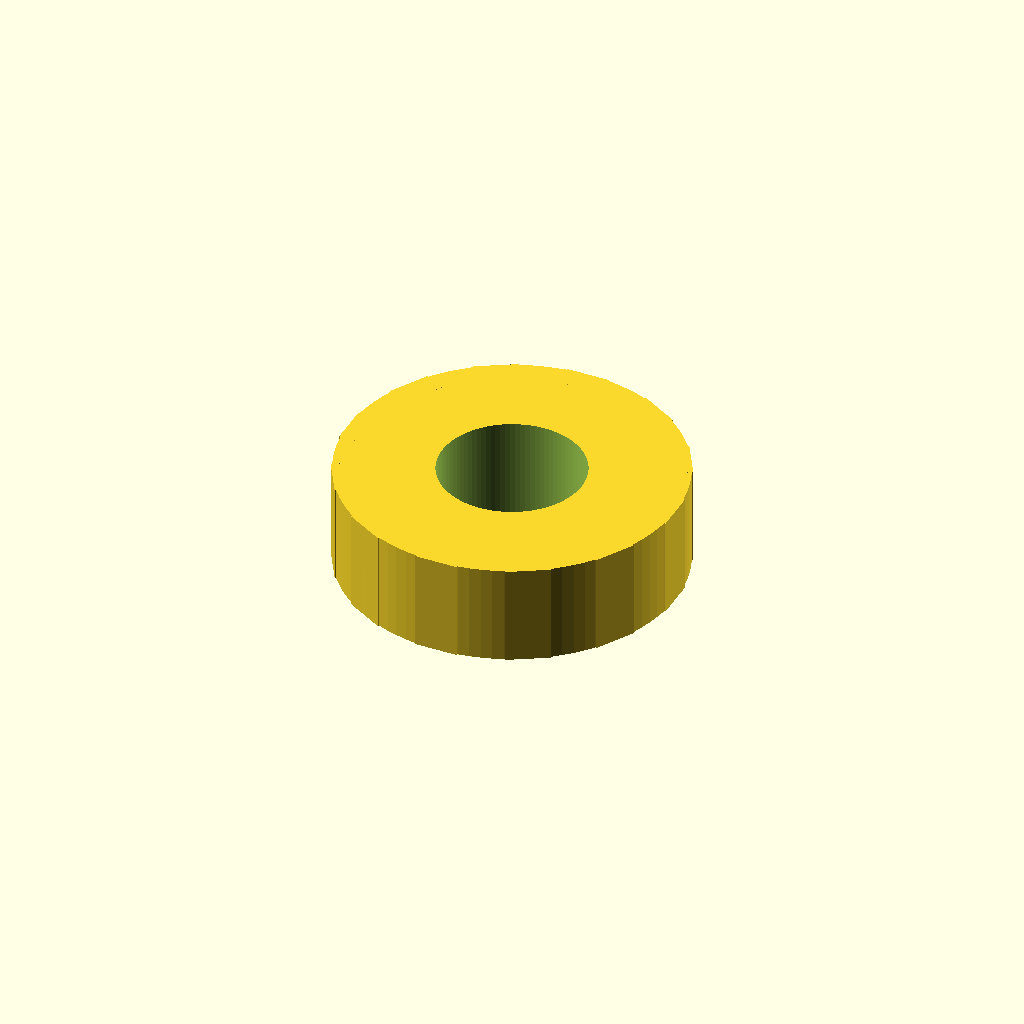
Cell 1 — every parameter at its default value.
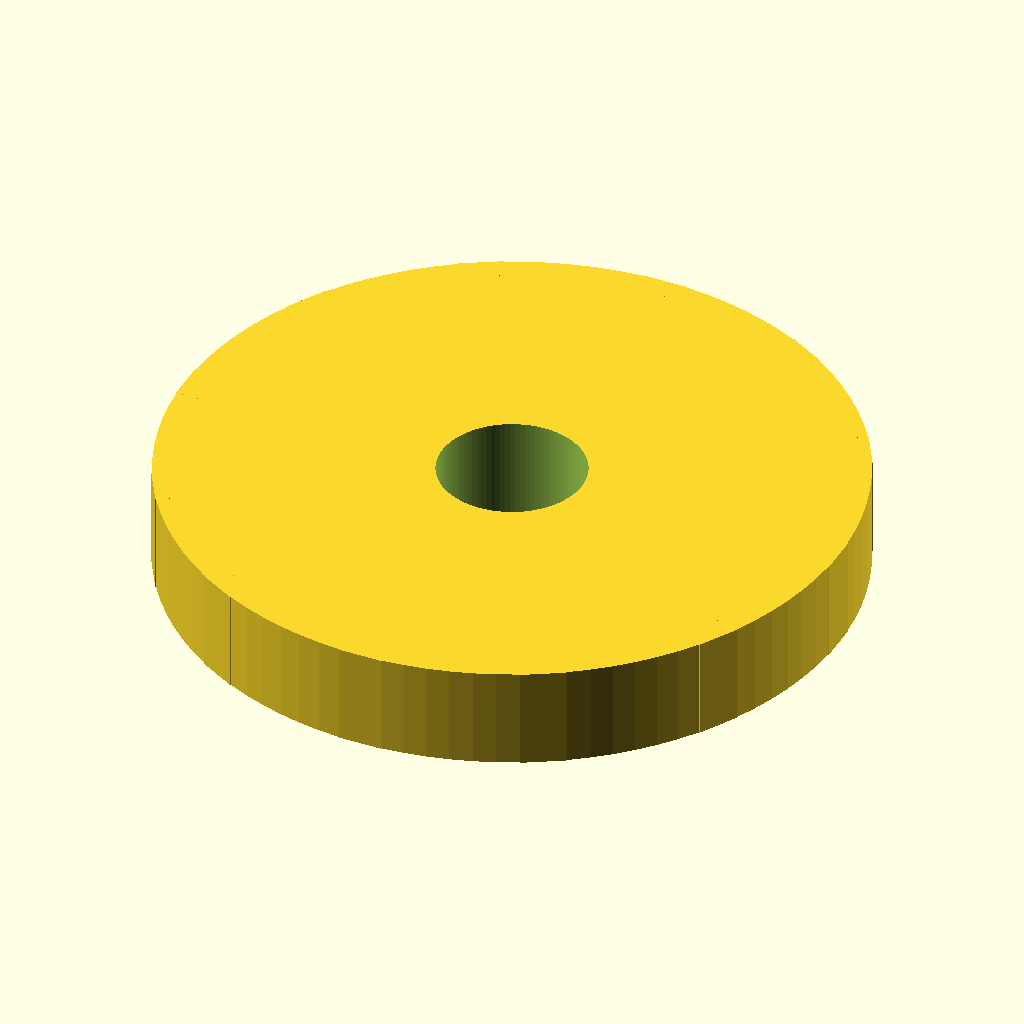
Cell 2 — outer_d set to 47, the other parameters unchanged.
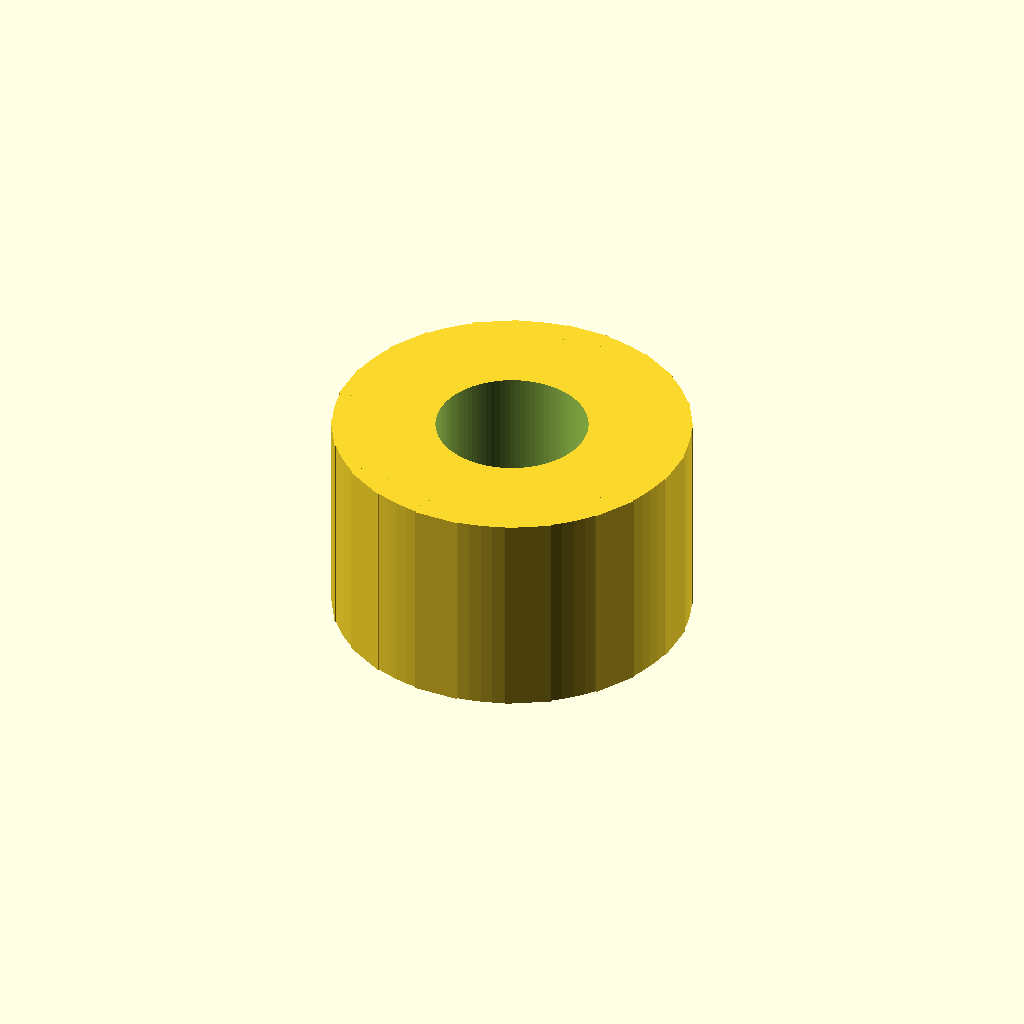
Cell 3: the same model with thickness = 14.
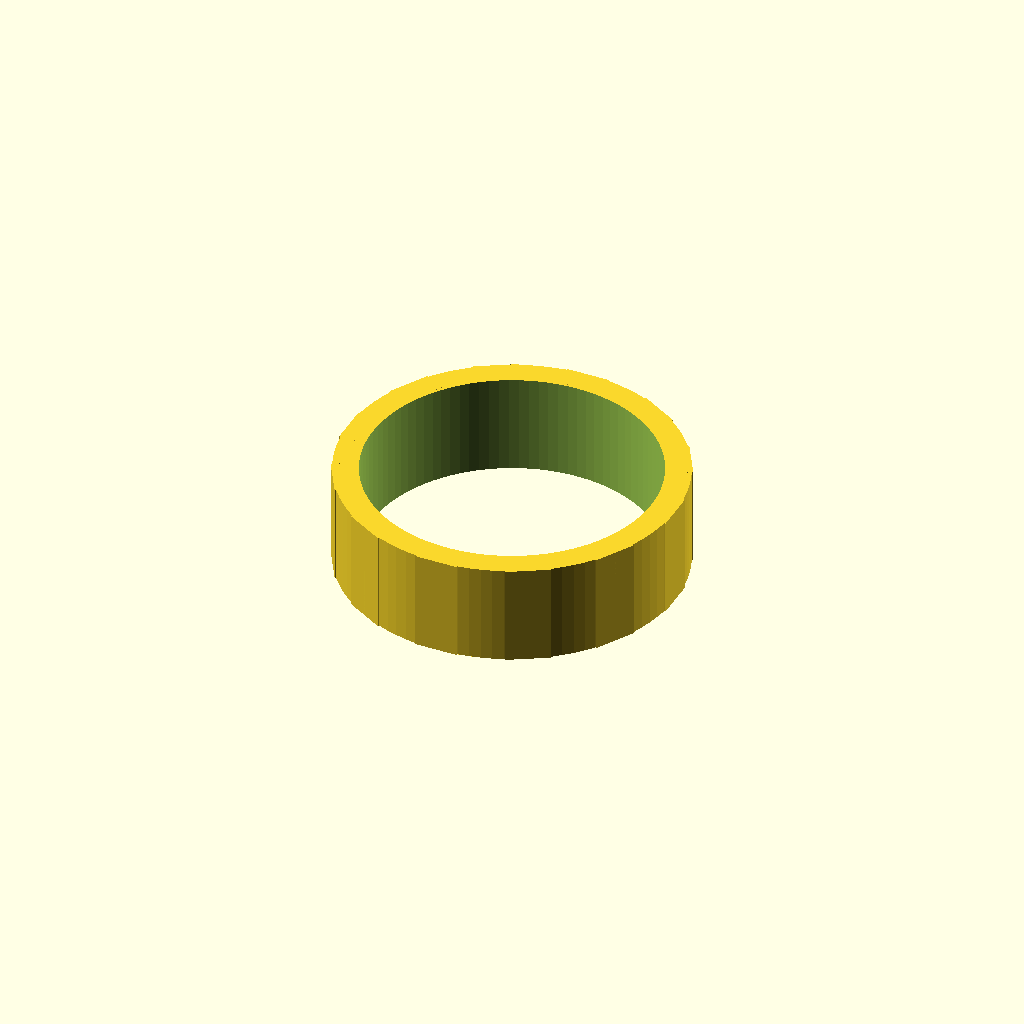
Cell 4 — bore_d set to 20, the other parameters unchanged.
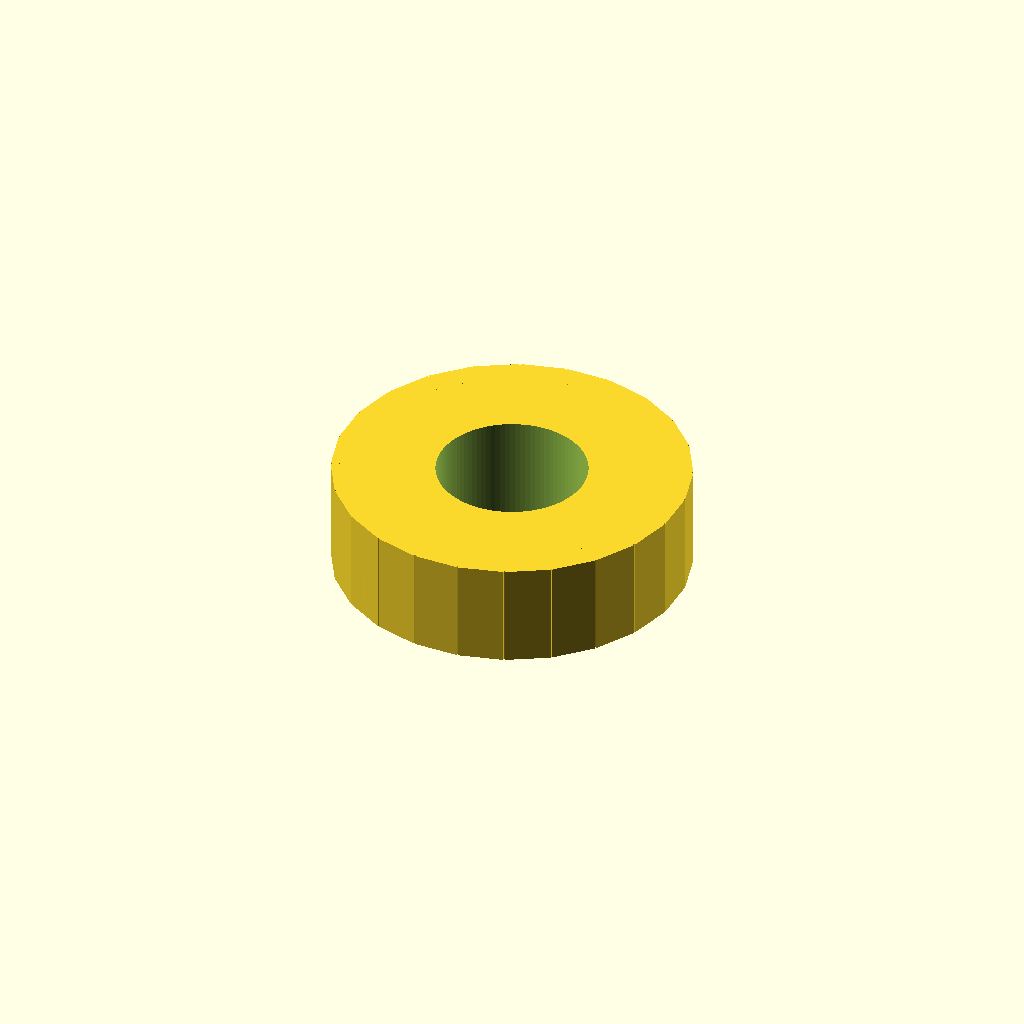
Cell 5 — lug_count set to 24, the other parameters unchanged.
All cells are drawn from one camera (rotation 55°, 0°, 25°, orthographic, colour scheme Cornfield), so only the parameter changes between them.
The OpenSCAD source (results/slice100k/gpt52/scad/1044251.scad):
$fn=96;

outer_d = 23.5;
thickness = 7.0;

bore_d = 10.0;

lug_count = 12;
lug_radial = 1.6;
lug_tangential = 3.0;

module ring_body() {
    difference() {
        cylinder(h=thickness, d=outer_d, center=true);
        cylinder(h=thickness+0.4, d=bore_d, center=true);
    }
}

module lug() {
    translate([outer_d/2 - lug_radial/2, 0, 0])
        cube([lug_radial, lug_tangential, thickness], center=true);
}

module lugs() {
    for (i = [0:lug_count-1]) {
        rotate([0,0, i*360/lug_count]) lug();
    }
}

union() {
    ring_body();
    lugs();
}
Customizer parameters (derived from the source; name, type, default, range or options):
outer_d: number, default 23.5
thickness: number, default 7
bore_d: number, default 10
lug_count: number, default 12
lug_radial: number, default 1.6
lug_tangential: number, default 3
